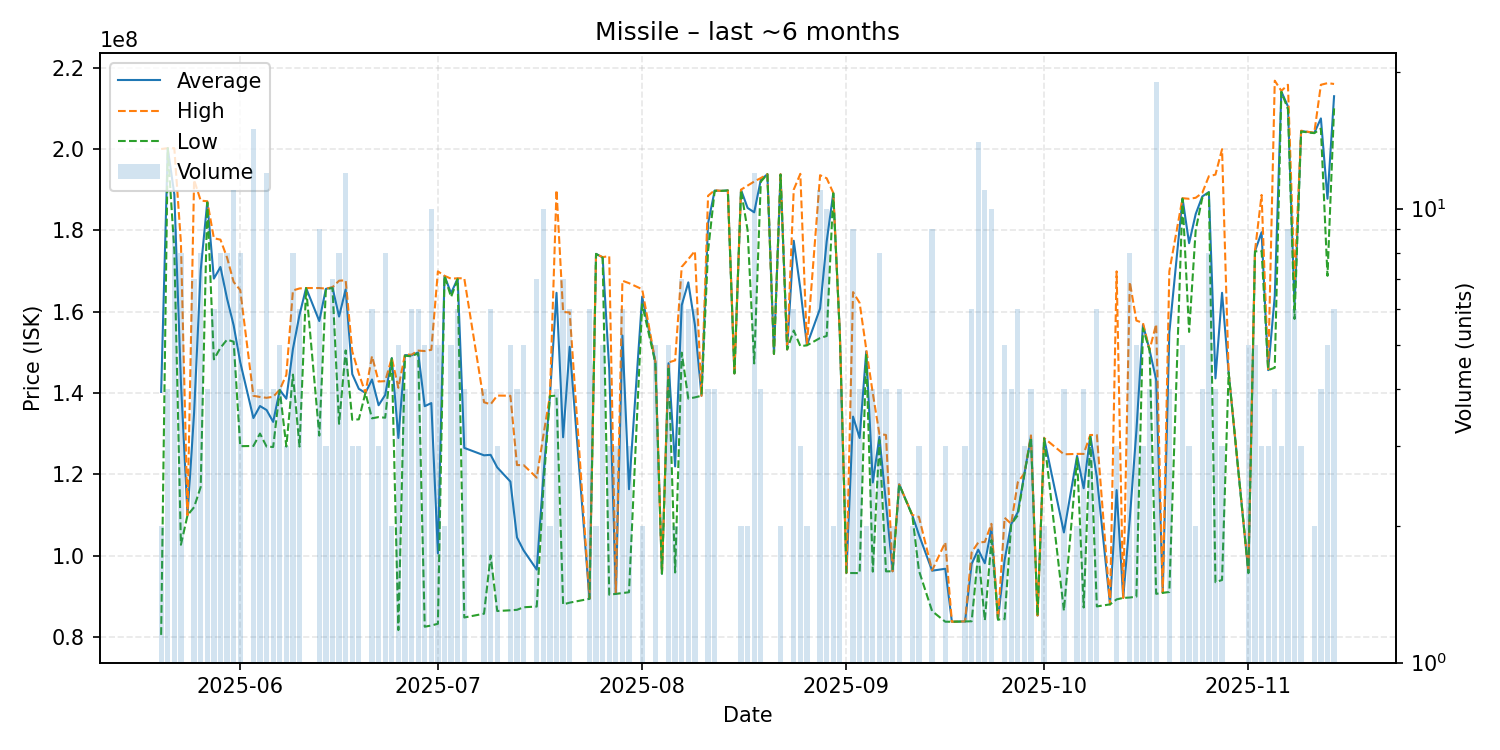

Data behind this chart, as committed beside it:
date, average, highest, lowest, order_count, volume
2025-05-20, 140240000, 200000000, 80480000, 2, 2
2025-05-21, 200200000, 200200000, 200200000, 2, 4
2025-05-22, 188833333, 200200000, 175000000, 6, 9
2025-05-23, 142687500, 177000000, 102650000, 6, 8
2025-05-24, 109900000, 109900000, 109900000, 1, 1
2025-05-25, 135114286, 192400000, 111900000, 7, 7
2025-05-26, 170162500, 187300000, 116850000, 7, 8
2025-05-27, 187000000, 187150000, 186850000, 4, 4
2025-05-28, 168116667, 178050000, 148250000, 6, 6
2025-05-29, 170975000, 177700000, 151100000, 5, 8
2025-05-30, 163200000, 173300000, 153100000, 5, 8
2025-05-31, 156645455, 167300000, 152600000, 6, 11
2025-06-01, 147562500, 165300000, 126900000, 7, 8
2025-06-03, 133820000, 139300000, 126950000, 13, 15
2025-06-04, 136775000, 139000000, 130000000, 4, 4
2025-06-05, 135791667, 138800000, 126800000, 11, 12
2025-06-06, 132875000, 139050000, 126700000, 4, 4
2025-06-07, 140740000, 140800000, 140650000, 4, 5
2025-06-08, 138566667, 144450000, 126800000, 3, 3
2025-06-09, 150825000, 165200000, 144500000, 7, 8
2025-06-10, 159233333, 165700000, 126800000, 5, 6
2025-06-11, 165800000, 165800000, 165800000, 1, 1
2025-06-13, 157677778, 165800000, 129500000, 9, 9
2025-06-14, 165600000, 165650000, 165550000, 3, 3
2025-06-15, 165928571, 166000000, 165800000, 4, 7
2025-06-16, 158787500, 167600000, 132400000, 5, 8
2025-06-17, 165466667, 167700000, 150450000, 10, 12
2025-06-18, 144633333, 150250000, 133400000, 3, 3
2025-06-19, 141000000, 144750000, 133500000, 3, 3
2025-06-20, 140000000, 140000000, 140000000, 1, 1
2025-06-21, 143300000, 149050000, 133750000, 6, 6
2025-06-22, 136966667, 142800000, 134050000, 3, 3
2025-06-23, 139500000, 142900000, 133900000, 8, 8
2025-06-24, 148550000, 148600000, 148500000, 2, 2
2025-06-25, 128912000, 141250000, 81660000, 5, 5
2025-06-26, 149300000, 149450000, 149150000, 4, 4
2025-06-27, 149233333, 149400000, 149000000, 6, 6
2025-06-28, 149966667, 150400000, 149750000, 3, 6
2025-06-29, 136736000, 150300000, 82480000, 5, 5
2025-06-30, 137499000, 150600000, 82790000, 9, 10
2025-07-01, 100542000, 169900000, 83210000, 4, 5
2025-07-02, 168800000, 168800000, 168800000, 1, 2
2025-07-03, 164520000, 168100000, 163600000, 4, 5
2025-07-04, 168166667, 168200000, 168000000, 5, 6
2025-07-05, 126477500, 168200000, 84755000, 4, 4
2025-07-08, 124647500, 137700000, 85690000, 4, 4
2025-07-09, 124766667, 137200000, 100000000, 4, 6
2025-07-10, 121683333, 139350000, 86350000, 3, 3
2025-07-12, 118190000, 139300000, 86525000, 5, 5
2025-07-13, 104447500, 122250000, 86645000, 4, 4
2025-07-14, 101270000, 122250000, 87270000, 4, 5
2025-07-16, 96530000, 119150000, 87450000, 7, 7
2025-07-17, 119400000, 129500000, 116600000, 10, 10
2025-07-18, 139250000, 139300000, 139200000, 2, 2
2025-07-19, 164625000, 189900000, 139350000, 4, 4
2025-07-20, 129087143, 159900000, 87970000, 7, 7
2025-07-21, 151351667, 159800000, 88410000, 5, 6
2025-07-24, 89360000, 89370000, 89350000, 4, 6
2025-07-25, 174200000, 174200000, 174200000, 1, 2
2025-07-26, 173340000, 173400000, 173250000, 4, 5
... 96 more rows
